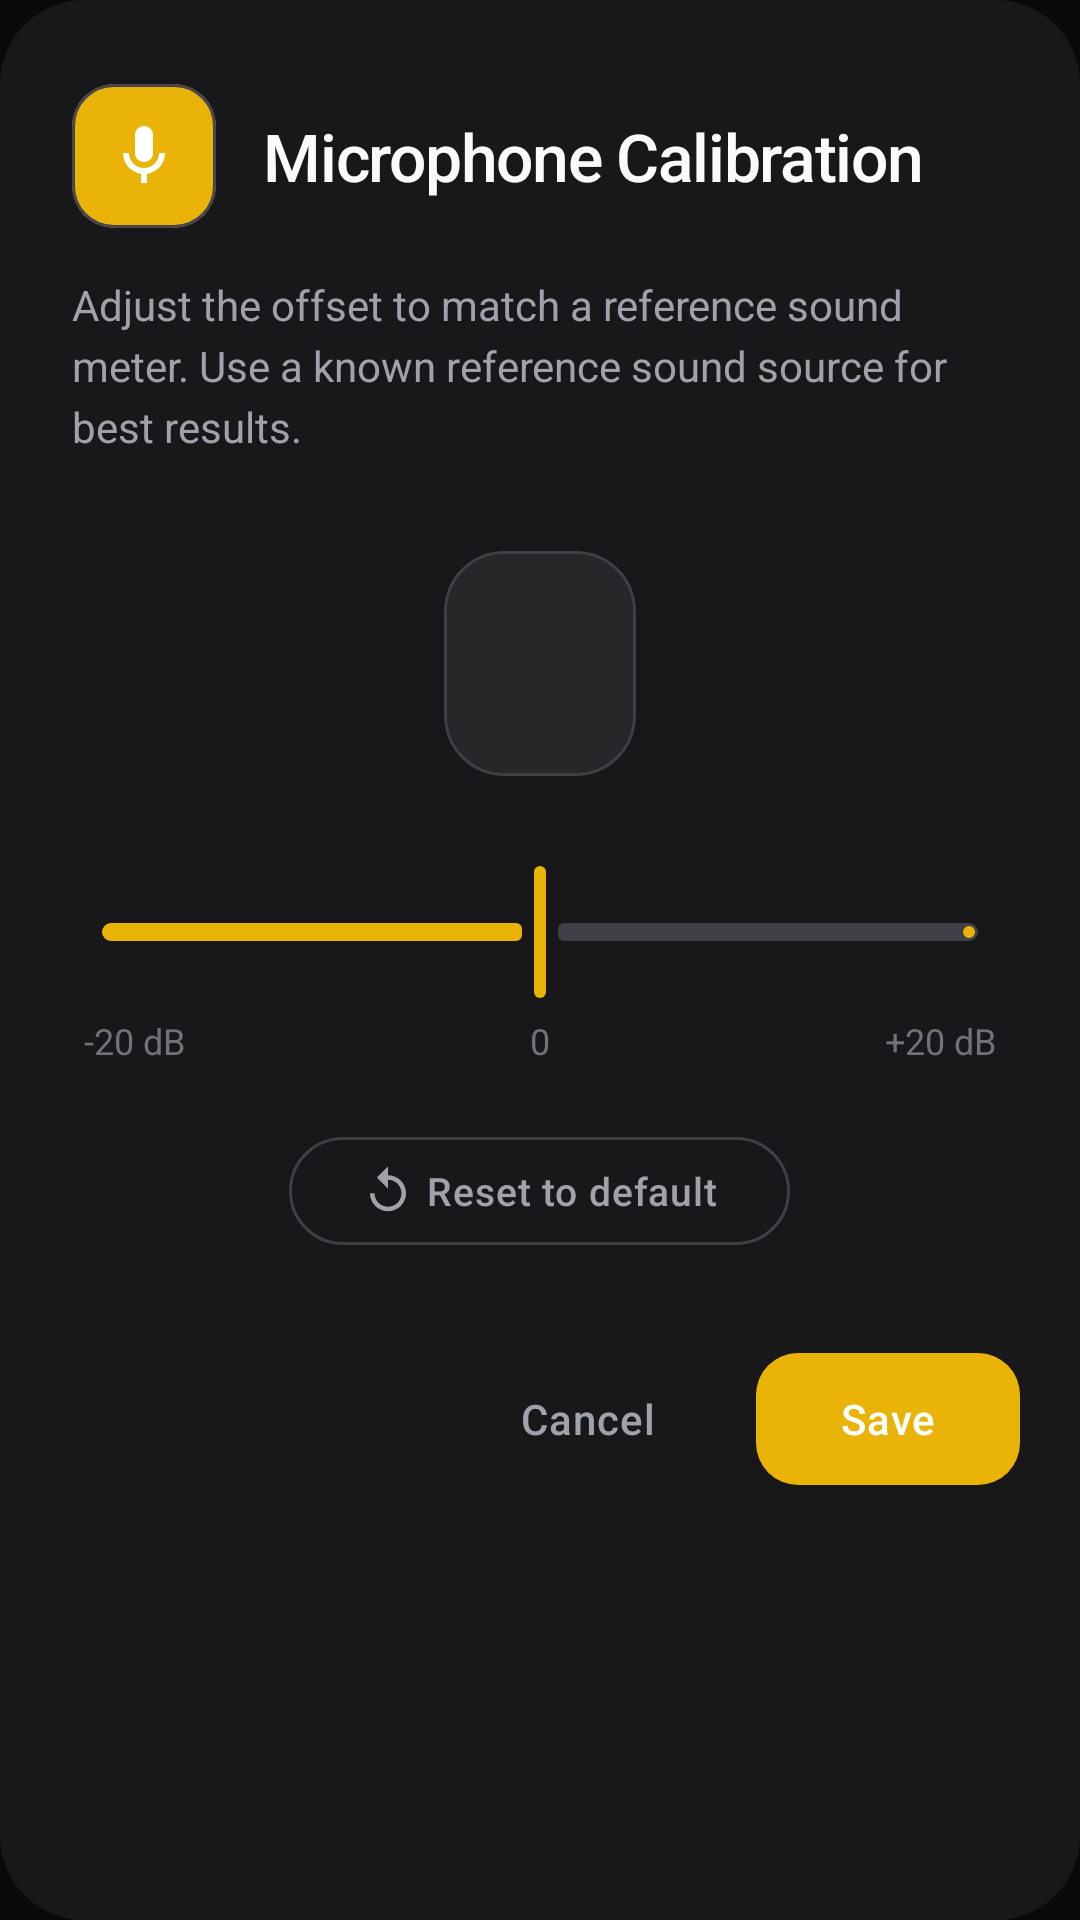

Write the Android layout XML for this screen, with the resource values it uses.
<!-- AndroidManifest.xml: application theme Theme.SoundMeter -->
<!-- res/layout/dialog_calibration.xml -->
<?xml version="1.0" encoding="utf-8"?>
<LinearLayout xmlns:android="http://schemas.android.com/apk/res/android"
    xmlns:app="http://schemas.android.com/apk/res-auto"
    android:layout_width="match_parent"
    android:layout_height="wrap_content"
    android:orientation="vertical"
    android:background="@drawable/dialog_background"
    android:paddingTop="28dp"
    android:paddingBottom="24dp">

    
    <LinearLayout
        android:layout_width="match_parent"
        android:layout_height="wrap_content"
        android:orientation="horizontal"
        android:gravity="center_vertical"
        android:paddingHorizontal="24dp">

        <com.google.android.material.card.MaterialCardView
            android:layout_width="48dp"
            android:layout_height="48dp"
            app:cardBackgroundColor="@color/level_medium"
            app:cardCornerRadius="14dp"
            app:cardElevation="0dp">

            <ImageView
                android:layout_width="24dp"
                android:layout_height="24dp"
                android:layout_gravity="center"
                android:src="@drawable/ic_calibration"
                app:tint="@color/white" />

        </com.google.android.material.card.MaterialCardView>

        <TextView
            android:layout_width="wrap_content"
            android:layout_height="wrap_content"
            android:layout_marginStart="16dp"
            android:text="@string/calibration_title"
            android:textColor="@color/text_primary"
            android:textSize="22sp"
            android:fontFamily="sans-serif-medium"
            android:letterSpacing="-0.02" />

    </LinearLayout>

    <TextView
        android:layout_width="match_parent"
        android:layout_height="wrap_content"
        android:layout_marginTop="16dp"
        android:paddingHorizontal="24dp"
        android:text="@string/calibration_description"
        android:textColor="@color/text_secondary"
        android:textSize="14sp"
        android:lineSpacingExtra="4dp" />

    
    <com.google.android.material.card.MaterialCardView
        android:layout_width="wrap_content"
        android:layout_height="wrap_content"
        android:layout_gravity="center"
        android:layout_marginTop="32dp"
        app:cardBackgroundColor="@color/surface"
        app:cardCornerRadius="20dp"
        app:cardElevation="0dp"
        app:strokeWidth="1dp"
        app:strokeColor="@color/card_stroke">

        <TextView
            android:id="@+id/offsetValueText"
            android:layout_width="wrap_content"
            android:layout_height="wrap_content"
            android:paddingHorizontal="32dp"
            android:paddingVertical="16dp"
            android:textColor="@color/level_medium"
            android:textSize="32sp"
            android:fontFamily="sans-serif-medium"
            android:letterSpacing="-0.02" />

    </com.google.android.material.card.MaterialCardView>

    
    <com.google.android.material.slider.Slider
        android:id="@+id/calibrationSlider"
        android:layout_width="match_parent"
        android:layout_height="wrap_content"
        android:layout_marginTop="28dp"
        android:layout_marginHorizontal="20dp"
        android:valueFrom="-20"
        android:valueTo="20"
        android:stepSize="1"
        android:value="0"
        app:trackColorActive="@color/level_medium"
        app:trackColorInactive="@color/surface_variant"
        app:thumbColor="@color/level_medium"
        app:haloColor="#40EAB308"
        app:tickVisible="false"
        app:trackHeight="6dp" />

    
    <LinearLayout
        android:layout_width="match_parent"
        android:layout_height="wrap_content"
        android:orientation="horizontal"
        android:paddingHorizontal="28dp"
        android:layout_marginTop="4dp">

        <TextView
            android:layout_width="0dp"
            android:layout_height="wrap_content"
            android:layout_weight="1"
            android:text="-20 dB"
            android:textColor="@color/text_tertiary"
            android:textSize="12sp" />

        <TextView
            android:layout_width="wrap_content"
            android:layout_height="wrap_content"
            android:text="0"
            android:textColor="@color/text_tertiary"
            android:textSize="12sp" />

        <TextView
            android:layout_width="0dp"
            android:layout_height="wrap_content"
            android:layout_weight="1"
            android:gravity="end"
            android:text="+20 dB"
            android:textColor="@color/text_tertiary"
            android:textSize="12sp" />

    </LinearLayout>

    
    <com.google.android.material.button.MaterialButton
        android:id="@+id/resetCalibrationButton"
        style="@style/Widget.Material3.Button.OutlinedButton"
        android:layout_width="wrap_content"
        android:layout_height="44dp"
        android:layout_gravity="center"
        android:layout_marginTop="20dp"
        android:text="@string/calibration_reset"
        android:textColor="@color/text_secondary"
        android:textSize="13sp"
        android:fontFamily="sans-serif-medium"
        app:strokeColor="@color/card_stroke"
        app:strokeWidth="1dp"
        app:cornerRadius="22dp"
        app:icon="@drawable/ic_reset"
        app:iconTint="@color/text_secondary"
        app:iconSize="18dp" />

    
    <LinearLayout
        android:layout_width="match_parent"
        android:layout_height="wrap_content"
        android:layout_marginTop="28dp"
        android:paddingHorizontal="20dp"
        android:gravity="end"
        android:orientation="horizontal">

        <com.google.android.material.button.MaterialButton
            android:id="@+id/cancelButton"
            style="@style/Widget.Material3.Button.TextButton"
            android:layout_width="wrap_content"
            android:layout_height="52dp"
            android:text="@string/calibration_cancel"
            android:textColor="@color/text_secondary"
            android:fontFamily="sans-serif-medium"
            app:cornerRadius="14dp" />

        <com.google.android.material.button.MaterialButton
            android:id="@+id/saveButton"
            style="@style/Widget.Material3.Button"
            android:layout_width="wrap_content"
            android:layout_height="52dp"
            android:layout_marginStart="12dp"
            android:text="@string/calibration_save"
            android:textColor="@color/white"
            android:fontFamily="sans-serif-medium"
            app:backgroundTint="@color/level_medium"
            app:cornerRadius="14dp"
            app:icon="@drawable/ic_check"
            app:iconTint="@color/white"
            app:iconSize="20dp" />

    </LinearLayout>

</LinearLayout>
<!-- resources referenced by this layout -->
<resources>
  <color name="card_stroke">#3F3F46</color>
  <color name="level_medium">#EAB308</color>
  <color name="surface">#27272A</color>
  <color name="surface_variant">#3F3F46</color>
  <color name="text_primary">#FAFAFA</color>
  <color name="text_secondary">#A1A1AA</color>
  <color name="text_tertiary">#71717A</color>
  <color name="white">#FFFFFF</color>
  <!-- drawable dialog_background (drawable) -->
  <?xml version="1.0" encoding="utf-8"?>
  <shape xmlns:android="http://schemas.android.com/apk/res/android"
      android:shape="rectangle">
      <solid android:color="@color/background_elevated" />
      <corners android:radius="28dp" />
  </shape>
  <!-- drawable ic_calibration (drawable) -->
  <?xml version="1.0" encoding="utf-8"?>
  <vector xmlns:android="http://schemas.android.com/apk/res/android"
      android:width="24dp"
      android:height="24dp"
      android:viewportWidth="24"
      android:viewportHeight="24">
      
      <path
          android:fillColor="#FFFFFF"
          android:pathData="M12,14c1.66,0 3,-1.34 3,-3V5c0,-1.66 -1.34,-3 -3,-3S9,3.34 9,5v6C9,12.66 10.34,14 12,14z"/>
      <path
          android:fillColor="#FFFFFF"
          android:pathData="M17,11c0,2.76 -2.24,5 -5,5s-5,-2.24 -5,-5H5c0,3.53 2.61,6.43 6,6.92V21h2v-3.08c3.39,-0.49 6,-3.39 6,-6.92H17z"/>
  </vector>
  <!-- drawable ic_reset (drawable) -->
  <?xml version="1.0" encoding="utf-8"?>
  <vector xmlns:android="http://schemas.android.com/apk/res/android"
      android:width="24dp"
      android:height="24dp"
      android:viewportWidth="24"
      android:viewportHeight="24">
      <path
          android:fillColor="#FFFFFF"
          android:pathData="M12,5V1L7,6l5,5V7c3.31,0 6,2.69 6,6s-2.69,6 -6,6s-6,-2.69 -6,-6H4c0,4.42 3.58,8 8,8s8,-3.58 8,-8s-3.58,-8 -8,-8z"/>
  </vector>
  <string name="calibration_cancel">Cancel</string>
  <string name="calibration_description">Adjust the offset to match a reference sound meter. Use a known reference sound source for best results.</string>
  <string name="calibration_reset">Reset to default</string>
  <string name="calibration_save">Save</string>
  <string name="calibration_title">Microphone Calibration</string>
  <style name="Theme.SoundMeter" parent="Theme.Material3.Dark.NoActionBar">
          <item name="colorPrimary">@color/primary</item>
          <item name="colorPrimaryVariant">@color/primary_variant</item>
          <item name="colorSecondary">@color/secondary</item>
          <item name="android:colorBackground">@color/background</item>
          <item name="colorSurface">@color/surface</item>
          <item name="colorOnSurface">@color/text_primary</item>
          <item name="colorOnBackground">@color/text_primary</item>
          <item name="android:statusBarColor">@color/background</item>
          <item name="android:navigationBarColor">@color/background</item>
          <item name="android:windowLightStatusBar">false</item>
          <item name="android:windowLightNavigationBar">false</item>
          
          <item name="materialButtonStyle">@style/SoundMeter.Button</item>
          <item name="materialButtonOutlinedStyle">@style/SoundMeter.Button.Outlined</item>
      </style>
  <color name="background_elevated">#18181B</color>
  <color name="primary">#8B5CF6</color>
  <color name="primary_variant">#7C3AED</color>
  <color name="secondary">#06B6D4</color>
  <color name="background">#09090B</color>
  <style name="SoundMeter.Button" parent="Widget.Material3.Button">
          <item name="android:textColor">@color/white</item>
          <item name="cornerRadius">16dp</item>
          <item name="android:letterSpacing">0.02</item>
      </style>
  <style name="SoundMeter.Button.Outlined" parent="Widget.Material3.Button.OutlinedButton">
          <item name="strokeColor">@color/card_stroke</item>
          <item name="strokeWidth">1.5dp</item>
          <item name="cornerRadius">16dp</item>
          <item name="android:letterSpacing">0.02</item>
      </style>
</resources>
